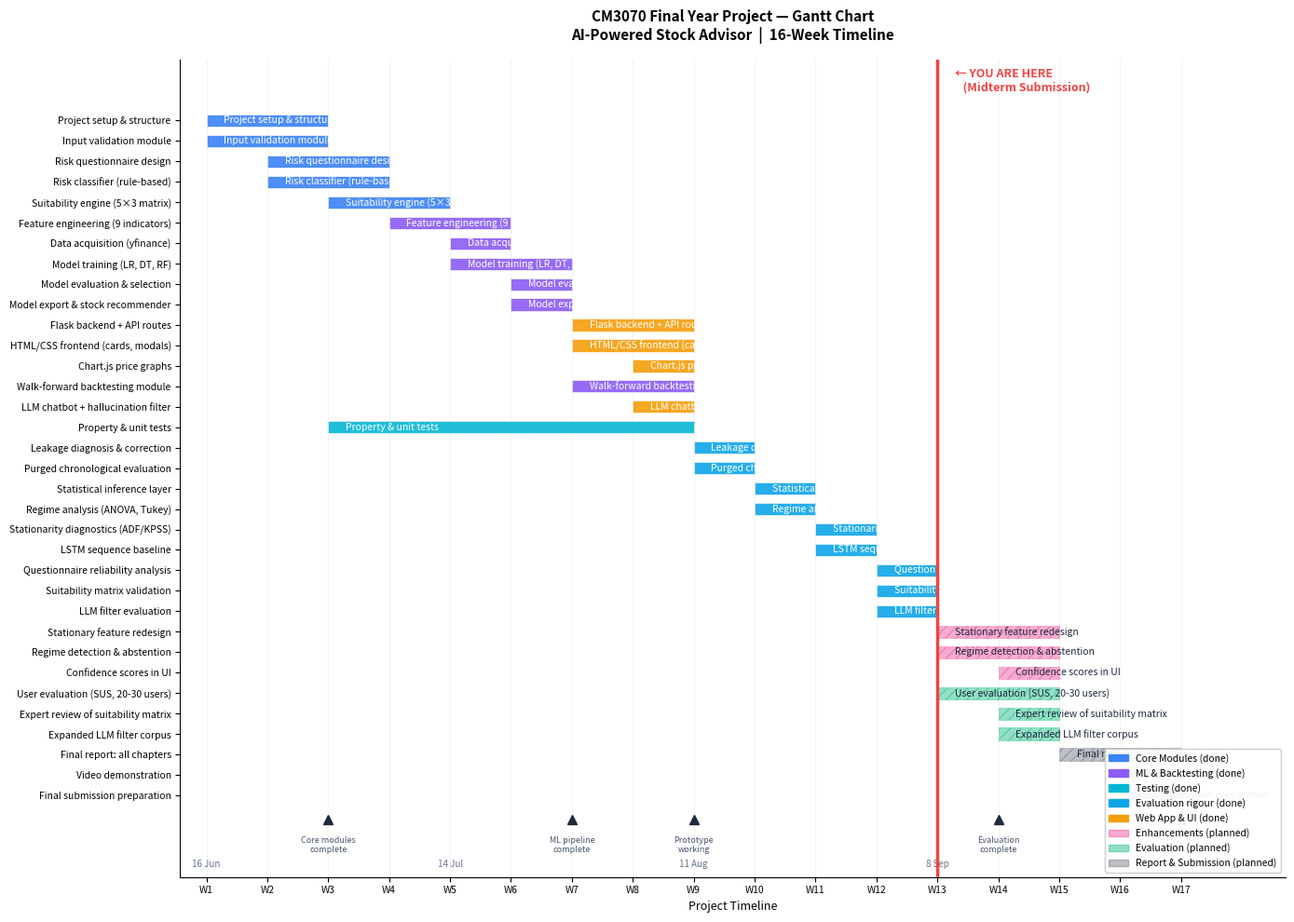

Write the Python code that produced this figure. (Note: this script raises an exception after producing the figure.)
"""Generate a Gantt chart for the project workplan — midterm submission point."""
import matplotlib.pyplot as plt
import matplotlib.patches as mpatches
import numpy as np

# Tasks: (name, start_week, duration_weeks, category, done)
# done = True means completed before midterm, False = still to do
tasks = [
    # Phase 1: Foundation (completed)
    ("Project setup & structure", 1, 2, "core", True),
    ("Input validation module", 1, 2, "core", True),
    ("Risk questionnaire design", 2, 2, "core", True),
    ("Risk classifier (rule-based)", 2, 2, "core", True),
    ("Suitability engine (5×3 matrix)", 3, 2, "core", True),
    # Phase 2: ML Pipeline (completed)
    ("Feature engineering (9 indicators)", 4, 2, "ml", True),
    ("Data acquisition (yfinance)", 5, 1, "ml", True),
    ("Model training (LR, DT, RF)", 5, 2, "ml", True),
    ("Model evaluation & selection", 6, 1, "ml", True),
    ("Model export & stock recommender", 6, 1, "ml", True),
    # Phase 3: Web App & Backtesting (completed)
    ("Flask backend + API routes", 7, 2, "web", True),
    ("HTML/CSS frontend (cards, modals)", 7, 2, "web", True),
    ("Chart.js price graphs", 8, 1, "web", True),
    ("Walk-forward backtesting module", 7, 2, "ml", True),
    ("LLM chatbot + hallucination filter", 8, 1, "web", True),
    ("Property & unit tests", 3, 6, "testing", True),
    # Post-feedback corrective work (completed)
    ("Leakage diagnosis & correction", 9, 1, "rigour", True),
    ("Purged chronological evaluation", 9, 1, "rigour", True),
    ("Statistical inference layer", 10, 1, "rigour", True),
    ("Regime analysis (ANOVA, Tukey)", 10, 1, "rigour", True),
    ("Stationarity diagnostics (ADF/KPSS)", 11, 1, "rigour", True),
    ("LSTM sequence baseline", 11, 1, "rigour", True),
    ("Questionnaire reliability analysis", 12, 1, "rigour", True),
    ("Suitability matrix validation", 12, 1, "rigour", True),
    ("LLM filter evaluation", 12, 1, "rigour", True),
    # === CURRENT POSITION (end of week 12) ===
    # Remaining work
    ("Stationary feature redesign", 13, 2, "enhance", False),
    ("Regime detection & abstention", 13, 2, "enhance", False),
    ("Confidence scores in UI", 14, 1, "enhance", False),
    ("User evaluation (SUS, 20-30 users)", 13, 2, "eval", False),
    ("Expert review of suitability matrix", 14, 1, "eval", False),
    ("Expanded LLM filter corpus", 14, 1, "eval", False),
    ("Final report: all chapters", 15, 2, "report", False),
    ("Video demonstration", 16, 1, "report", False),
    ("Final submission preparation", 16, 1, "report", False),
]

# Colours
colours = {
    "core": "#3b82f6",
    "ml": "#8b5cf6",
    "testing": "#06b6d4",
    "web": "#f59e0b",
    "rigour": "#0ea5e9",
    "enhance": "#ec4899",
    "eval": "#10b981",
    "report": "#6b7280",
}

fig, ax = plt.subplots(figsize=(14, 10))

n = len(tasks)
for i, (name, start_week, duration, cat, done) in enumerate(reversed(tasks)):
    y = i
    left = (start_week - 1) * 7
    width = duration * 7
    alpha = 0.9 if done else 0.45
    hatch = '' if done else '///'

    bar = ax.barh(y, width, left=left, height=0.6,
                  color=colours[cat], alpha=alpha,
                  edgecolor='white', linewidth=0.5)
    if hatch:
        bar[0].set_hatch(hatch)
        bar[0].set_edgecolor(colours[cat])

    # Label
    text_color = 'white' if done else '#1e293b'
    ax.text(left + 2, y, name, va='center', ha='left',
            fontsize=7.5, fontweight='500', color=text_color)

# Midterm line
midterm_x = 12 * 7  # End of week 12
ax.axvline(x=midterm_x, color='#ef4444', linestyle='-', linewidth=2.5, zorder=5)
ax.text(midterm_x + 2, n + 0.3, "← YOU ARE HERE\n   (Midterm Submission)",
        ha='left', va='bottom', fontsize=9, color='#ef4444', fontweight='bold')

# Milestones
milestones = [
    (2 * 7, "Core modules\ncomplete"),
    (6 * 7, "ML pipeline\ncomplete"),
    (8 * 7, "Prototype\nworking"),
    (13 * 7, "Evaluation\ncomplete"),
    (16 * 7, "Final\nsubmission"),
]
for x, label in milestones:
    ax.plot(x, -1.2, marker='^', color='#1e293b', markersize=7, zorder=5)
    ax.text(x, -2, label, ha='center', va='top', fontsize=6.5, color='#475569')

# X-axis
week_ticks = [(i * 7) for i in range(17)]
week_labels = [f"W{i+1}" for i in range(17)]
ax.set_xticks(week_ticks)
ax.set_xticklabels(week_labels, fontsize=7.5)

# Add date labels below
date_labels = [
    (0, "16 Jun"), (4*7, "14 Jul"), (8*7, "11 Aug"),
    (12*7, "8 Sep"), (16*7, "6 Oct")
]
for x, label in date_labels:
    ax.text(x, -3.5, label, ha='center', fontsize=7, color='#64748b')

# Y-axis
ax.set_yticks(range(n))
ax.set_yticklabels([t[0] for t in reversed(tasks)], fontsize=7.5)
ax.set_ylim(-4, n + 2)
ax.set_xlim(-3, 17 * 7 + 5)

# Legend
legend_patches = [
    mpatches.Patch(color=colours["core"], label="Core Modules (done)"),
    mpatches.Patch(color=colours["ml"], label="ML & Backtesting (done)"),
    mpatches.Patch(color=colours["testing"], label="Testing (done)"),
    mpatches.Patch(color=colours["rigour"], label="Evaluation rigour (done)"),
    mpatches.Patch(color=colours["web"], label="Web App & UI (done)"),
    mpatches.Patch(color=colours["enhance"], alpha=0.45, label="Enhancements (planned)"),
    mpatches.Patch(color=colours["eval"], alpha=0.45, label="Evaluation (planned)"),
    mpatches.Patch(color=colours["report"], alpha=0.45, label="Report & Submission (planned)"),
]
ax.legend(handles=legend_patches, loc='lower right', fontsize=7.5, framealpha=0.95)

# Title
ax.set_title(
    "CM3070 Final Year Project — Gantt Chart\n"
    "AI-Powered Stock Advisor  |  16-Week Timeline",
    fontsize=11, fontweight='bold', pad=15
)
ax.set_xlabel("Project Timeline", fontsize=9)

ax.spines['top'].set_visible(False)
ax.spines['right'].set_visible(False)
ax.grid(axis='x', alpha=0.15)

plt.tight_layout()
plt.savefig("docs/gantt_chart.png", dpi=150, bbox_inches='tight',
            facecolor='white', edgecolor='none')
print("Gantt chart saved to: docs/gantt_chart.png")
